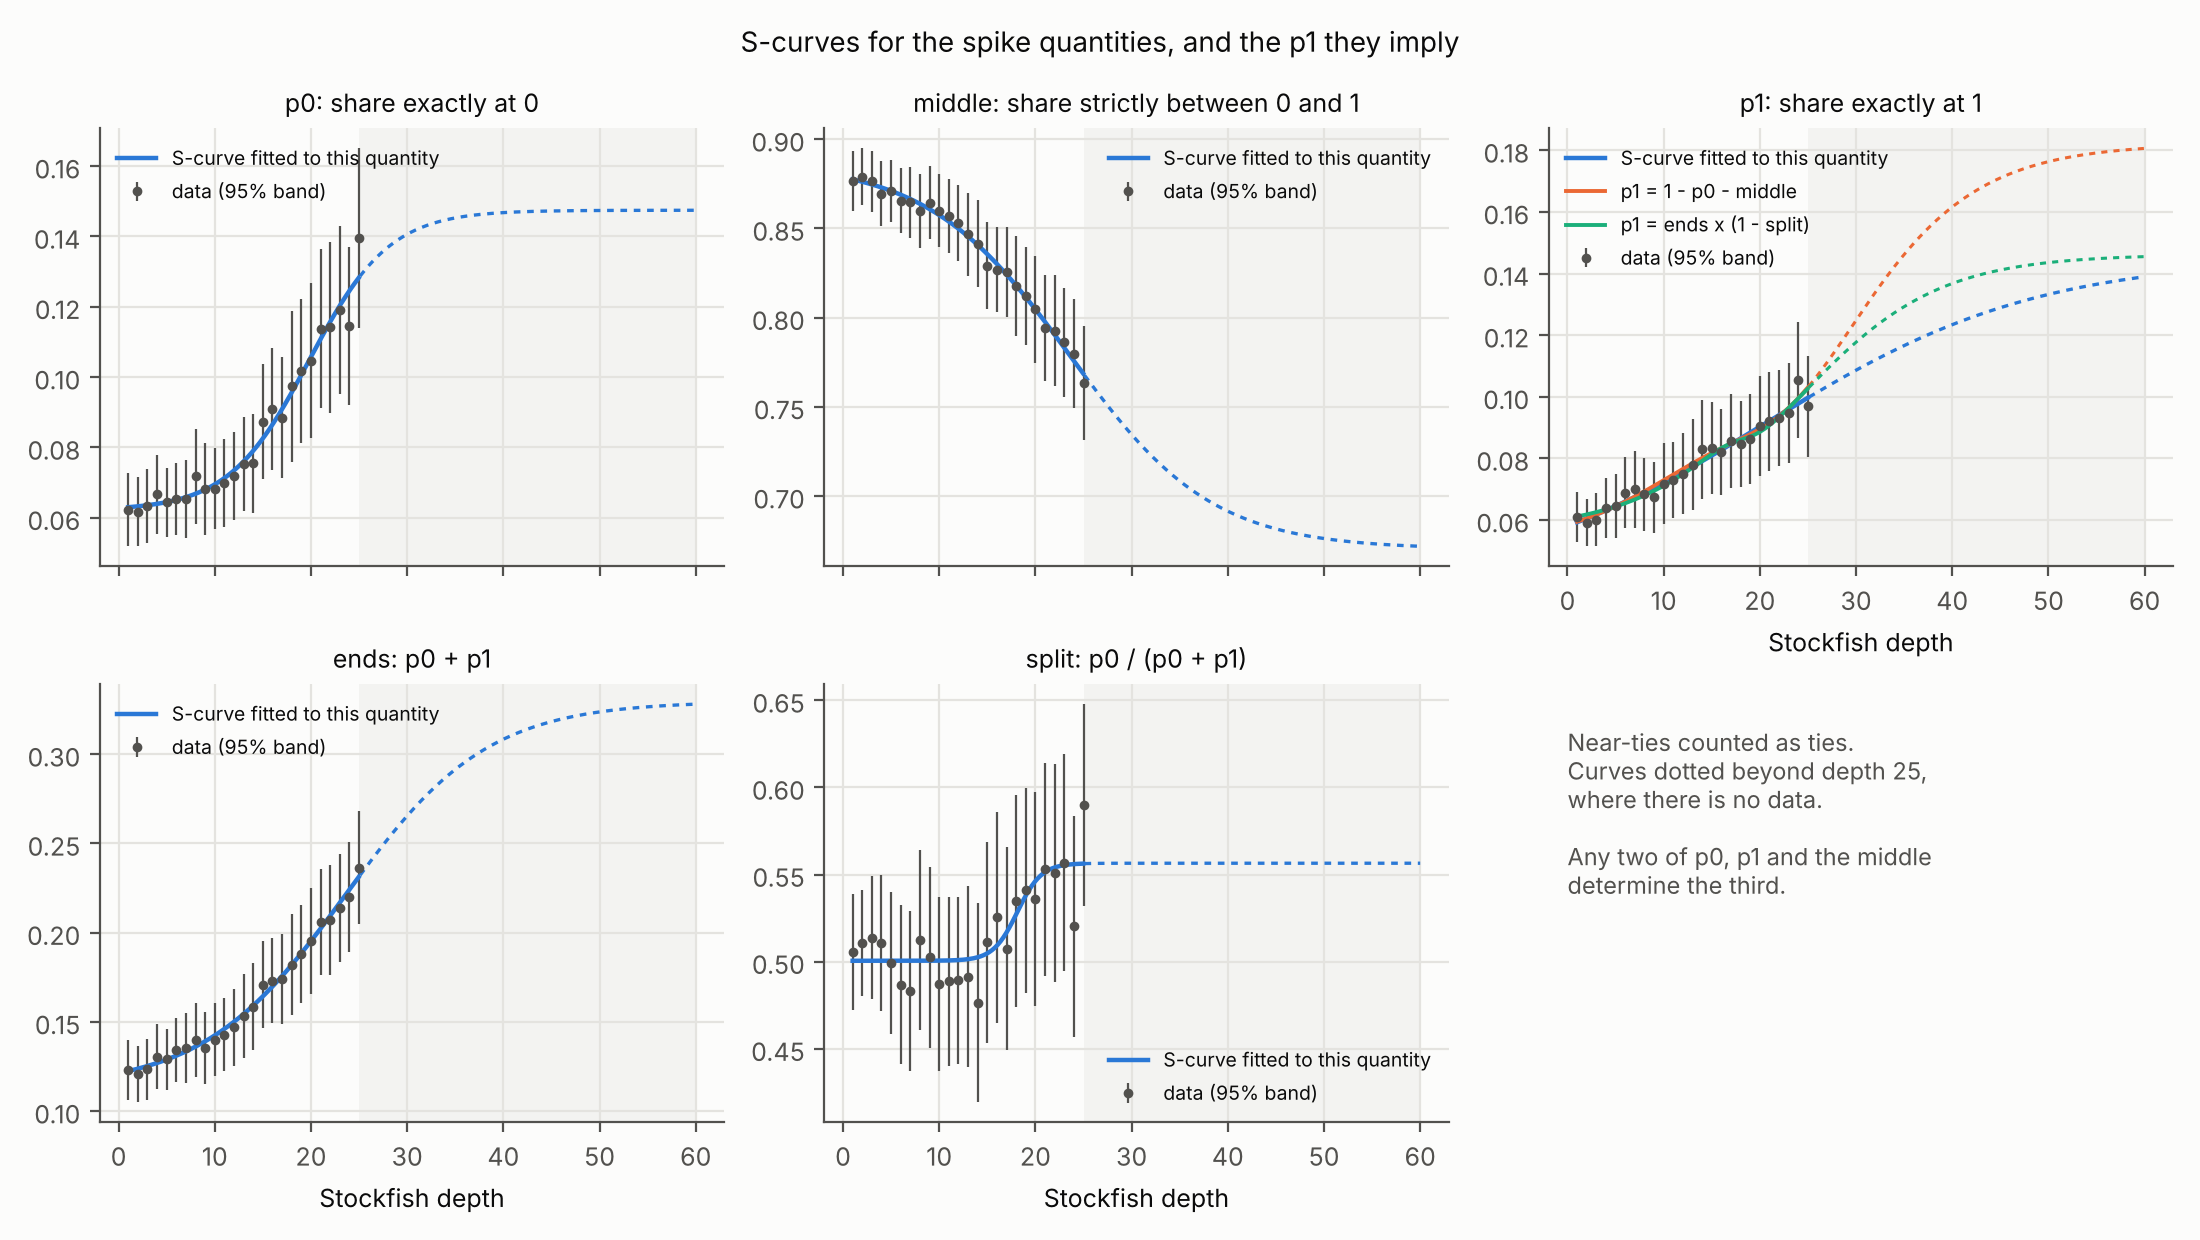

The table this chart was drawn from, first rows:
table, version, quantity_or_scheme, rms_z_in_sample, rms_z_heldout, level_or_p1_at_depth_100, levels_off_or_lo95, lo95_or_hi95, hi95_or_valid_to_100, share_levelling_off, interval_width
quantity, measured, p0, 0.338, 0.556, 0.1572, True, 0.1132, 0.6394, 0.895, 0.5261
quantity, measured, p1, 0.338, 1.087, 0.3373, True, 0.0892, 0.8364, 0.87, 0.7472
quantity, measured, middle, 0.228, 0.273, 0.0, False, 0.0957, 0.7832, 0.445, 0.6875
quantity, measured, ends, 0.228, 0.273, 1.0, False, 0.2168, 0.9043, 0.445, 0.6875
quantity, measured, split, 0.48, 0.632, 0.5656, True, 0.5106, 0.6255, 0.925, 0.1149
quantity, near-ties, p0, 0.378, 0.634, 0.1475, True, 0.1108, 0.5809, 0.945, 0.4702
quantity, near-ties, p1, 0.317, 0.584, 0.1453, True, 0.0858, 0.6319, 0.98, 0.5461
quantity, near-ties, middle, 0.255, 0.24, 0.6704, True, 0.1757, 0.7839, 0.76, 0.6081
quantity, near-ties, ends, 0.255, 0.24, 0.3296, True, 0.2161, 0.8243, 0.76, 0.6081
quantity, near-ties, split, 0.538, 0.863, 0.5565, True, 0.5065, 0.663, 0.835, 0.1565
implied p1, measured, A, 0.338, 1.087, 0.2824, 0.0892, 0.8364, True, 0.87
implied p1, measured, B, 0.315, 0.754, 0.8389, 0.0974, 0.6945, True, 0.44
implied p1, measured, C, 0.325, 0.369, 0.4327, 0.089, 0.3933, True, 0.42
implied p1, near-ties, A, 0.317, 0.584, 0.1449, 0.0858, 0.6319, True, 0.98
implied p1, near-ties, B, 0.33, 0.693, 0.1822, 0.0661, 0.6667, True, 0.725
implied p1, near-ties, C, 0.345, 0.615, 0.1462, 0.0851, 0.3811, True, 0.645
